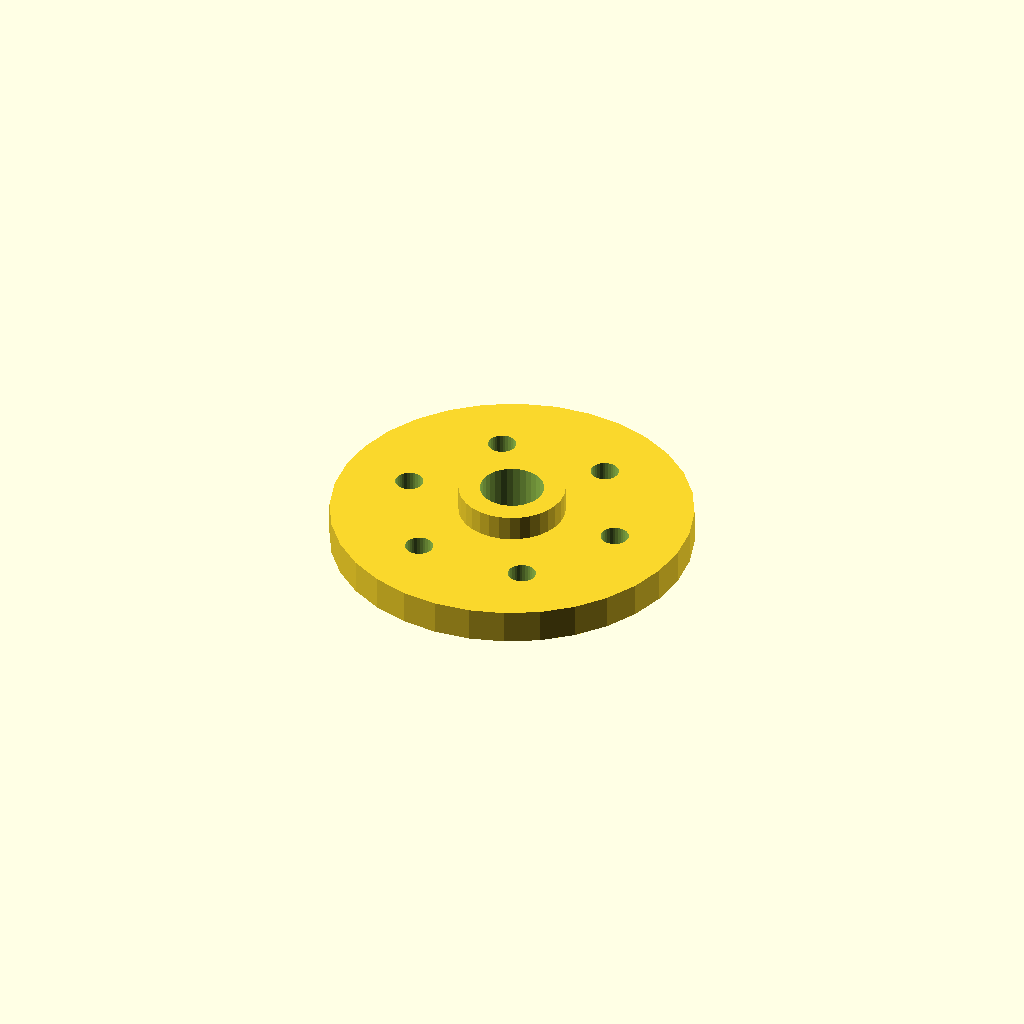
Cell 1: rendered with the file's own defaults.
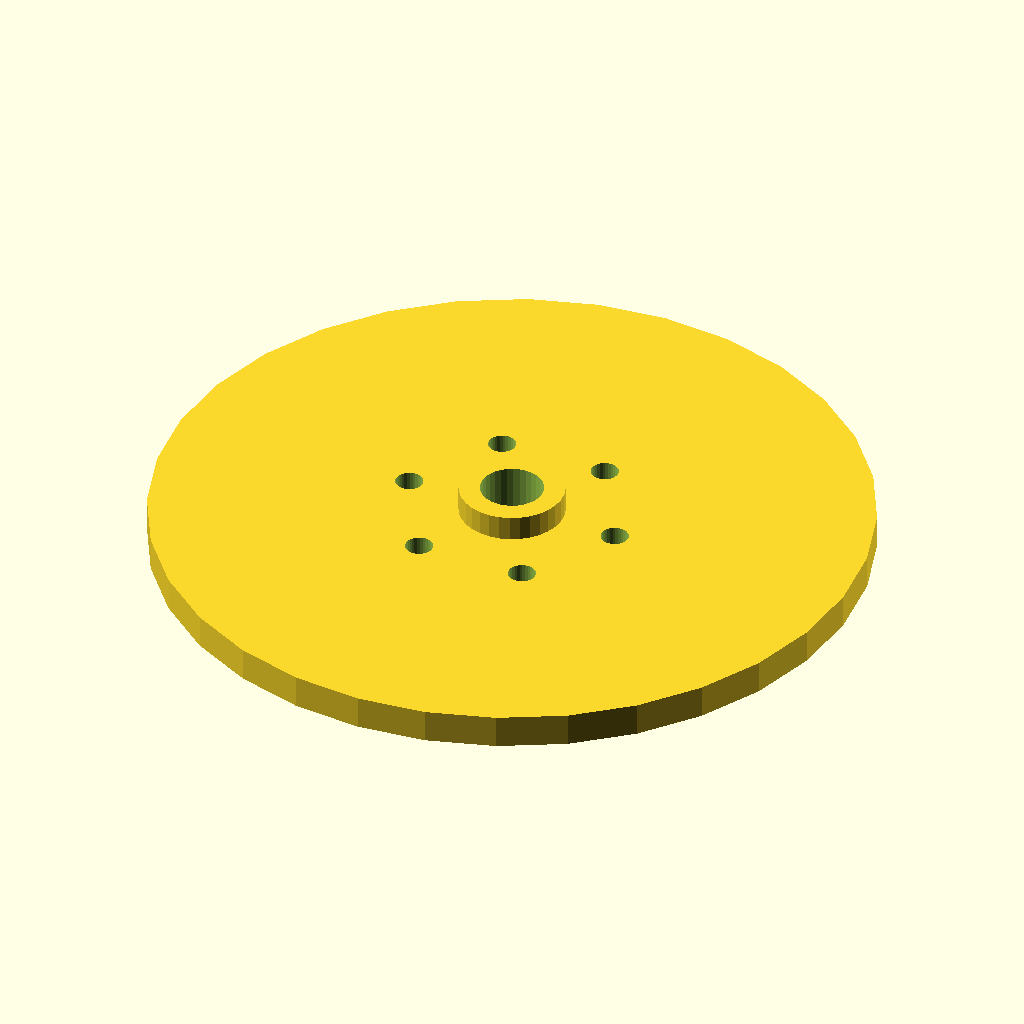
Cell 2: the same model with flange_d = 170.
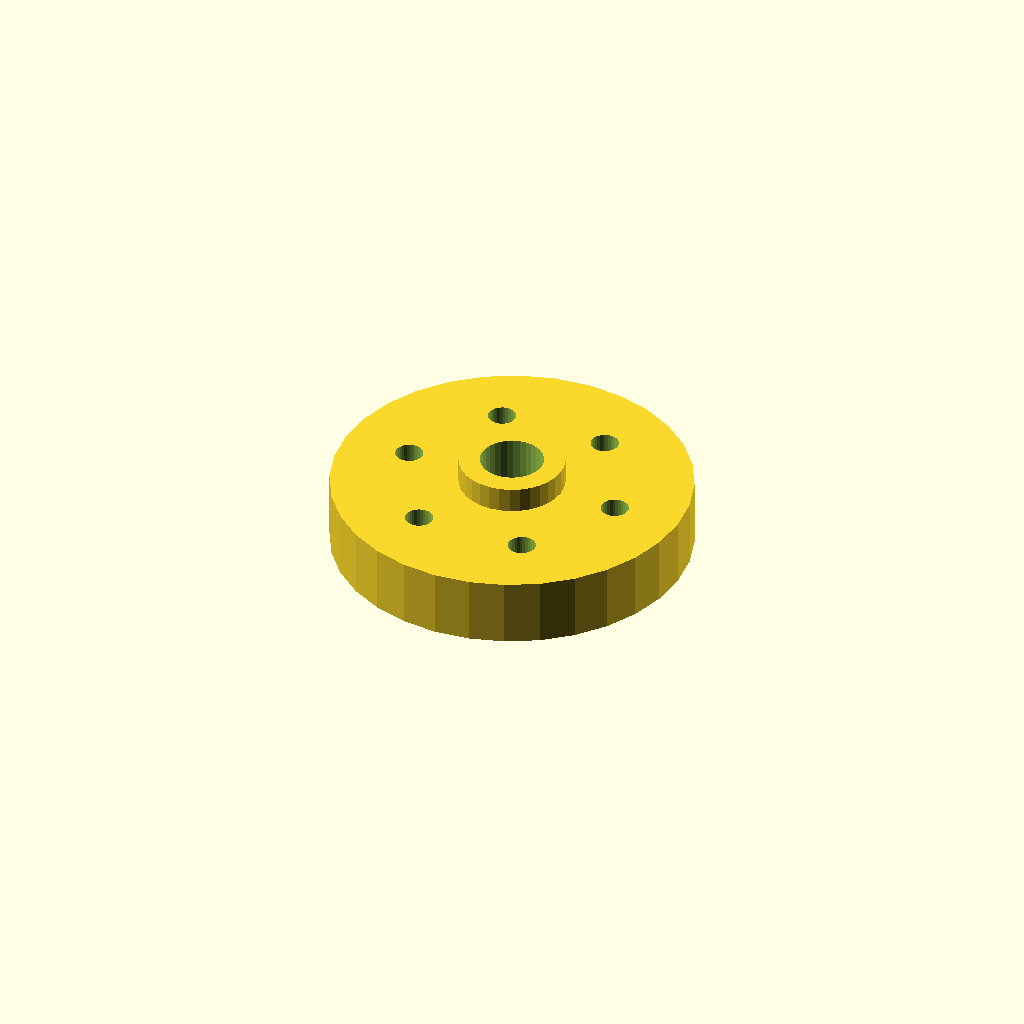
Cell 3: the same model with thickness = 16.
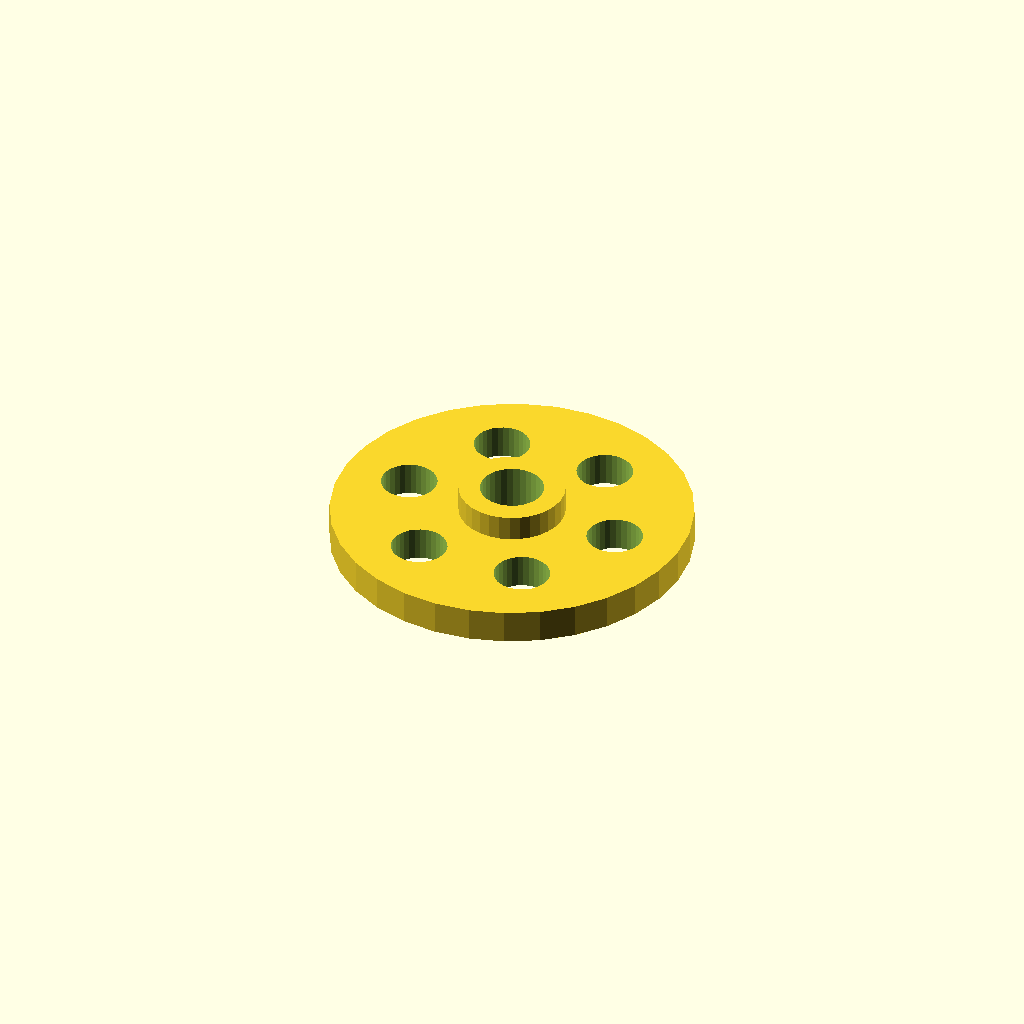
Cell 4 — hole_d set to 13.2, the other parameters unchanged.
All cells are drawn from one camera (rotation 55°, 0°, 25°, orthographic, colour scheme Cornfield), so only the parameter changes between them.
The OpenSCAD source (optional_data/data/place1/boltcircles/part_0228.scad):
$fn = 32;

// ----------------------------------------------------------------------
// Flange Ø85 x 8
// 6 holes on a Ø52.7 bolt circle, bolted joints
// ----------------------------------------------------------------------

// --- parameters (mm) ---
flange_d = 85;  // outside diameter of the flange
thickness = 8;  // flange thickness
holes = 6;      // number of bolt holes
pcd = 52.7;     // bolt circle diameter
start_deg = 0;  // angle of the first hole, from +X
hole_d = 6.6;   // bolt hole diameter
bore_d = 15;    // central through bore
hub_d = 25;     // hub outside diameter
hub_h = 6;      // hub height above the flange face (0 = no hub)

// --- derived feature positions (mm) ---
height = thickness + hub_h;  // = 14   overall height of the part
pcd_r = pcd / 2;             // = 26.35   bolt circle radius
hole_step = 360 / holes;     // = 60   angular pitch
feature_centers = [
  [pcd_r * cos(start_deg + 0 * hole_step), pcd_r * sin(start_deg + 0 * hole_step)],
  [pcd_r * cos(start_deg + 1 * hole_step), pcd_r * sin(start_deg + 1 * hole_step)],
  [pcd_r * cos(start_deg + 2 * hole_step), pcd_r * sin(start_deg + 2 * hole_step)],
  [pcd_r * cos(start_deg + 3 * hole_step), pcd_r * sin(start_deg + 3 * hole_step)],
  [pcd_r * cos(start_deg + 4 * hole_step), pcd_r * sin(start_deg + 4 * hole_step)],
  [pcd_r * cos(start_deg + 5 * hole_step), pcd_r * sin(start_deg + 5 * hole_step)]
];   // bolt hole centres on the pitch circle

// flange disc, every hole and the bore cut straight through
difference() {
  union() {
    cylinder(d = flange_d, h = thickness);
    cylinder(d = hub_d, h = height);  // hub, overlapped into the flange
  }
  translate([0, 0, -1]) cylinder(d = bore_d, h = height + 2);  // bore, through
  for (centre = feature_centers)
    translate([centre[0], centre[1], -1]) cylinder(d = hole_d, h = thickness + 2);
}
Parameter table extracted from the source (name, type, default, range or options):
flange_d: number, default 85
thickness: number, default 8
holes: number, default 6
pcd: number, default 52.7
start_deg: number, default 0
hole_d: number, default 6.6
bore_d: number, default 15
hub_d: number, default 25
hub_h: number, default 6
